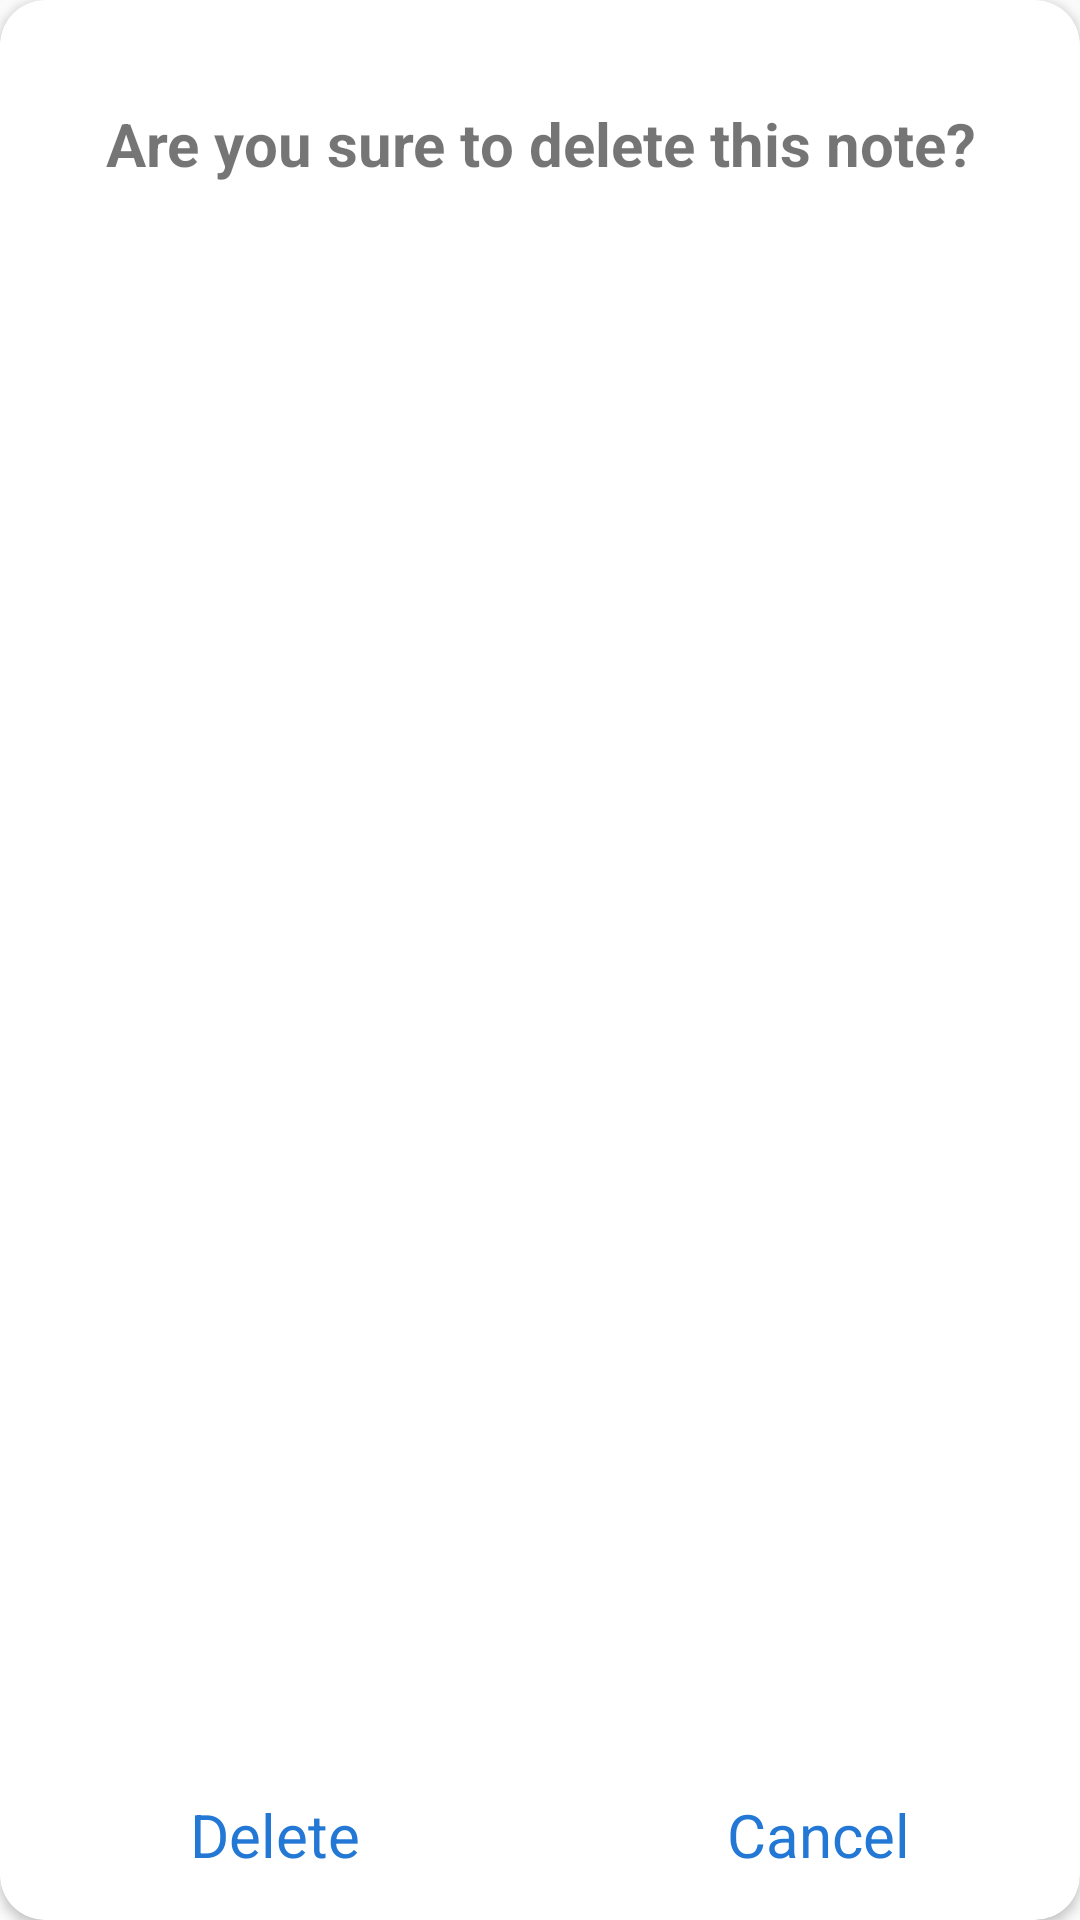

Produce the Android XML layout that renders to this screen, including the resource entries it uses.
<!-- AndroidManifest.xml: application theme AppTheme -->
<!-- res/layout/confirmed_dialog.xml -->
<?xml version="1.0" encoding="utf-8"?>
<android.support.v7.widget.CardView xmlns:android="http://schemas.android.com/apk/res/android"
    android:layout_width="280dp"
    android:layout_height="150dp"
    xmlns:app="http://schemas.android.com/apk/res-auto"
    xmlns:card_view="http://schemas.android.com/tools"
    app:cardCornerRadius="15dp"
    card_view:cardElevation="0dp">
    <android.support.constraint.ConstraintLayout
        android:layout_width="match_parent"
        android:layout_height="match_parent">

        <TextView
            android:id="@+id/txtConfirmed"
            android:layout_width="match_parent"
            android:layout_height="80dp"
            android:layout_marginEnd="8dp"
            android:layout_marginStart="8dp"
            android:layout_marginTop="8dp"
            android:gravity="center_horizontal|center_vertical"
            android:text="Are you sure to delete this note?"
            android:textSize="20sp"
            android:textStyle="bold"
            app:layout_constraintEnd_toEndOf="parent"
            app:layout_constraintStart_toStartOf="parent"
            app:layout_constraintTop_toTopOf="parent" />

        <View
            android:id="@+id/view"
            android:layout_width="match_parent"
            android:layout_height="2dp"
            android:layout_marginBottom="8dp"
            android:background="@color/color_grey"
            app:layout_constraintBottom_toBottomOf="parent"
            app:layout_constraintStart_toStartOf="parent"
            app:layout_constraintTop_toBottomOf="@id/txtConfirmed"
            app:layout_constraintVertical_bias="0.07999998" />

        <View
            android:id="@+id/view2"
            android:layout_width="2dp"
            android:layout_height="57dp"
            android:background="@color/color_grey"
            android:layout_marginStart="8dp"
            app:layout_constraintBottom_toBottomOf="parent"
            app:layout_constraintEnd_toEndOf="@+id/view"
            app:layout_constraintStart_toStartOf="@+id/view" />

        <TextView
            android:id="@+id/txtDelete"
            android:layout_width="100dp"
            android:layout_height="50dp"
            android:layout_marginBottom="8dp"
            android:layout_marginEnd="8dp"
            android:layout_marginStart="8dp"
            android:layout_marginTop="8dp"
            android:text="Delete"
            android:gravity="center_horizontal|center_vertical"
            android:textColor="@color/dot_dark_screen3"
            android:textSize="20sp"
            app:layout_constraintBottom_toBottomOf="parent"
            app:layout_constraintEnd_toStartOf="@+id/view2"
            app:layout_constraintStart_toStartOf="parent"
            app:layout_constraintTop_toTopOf="@+id/view2" />

        <TextView
            android:id="@+id/txtCancel"
            android:layout_width="100dp"
            android:layout_height="50dp"
            android:layout_marginBottom="8dp"
            android:layout_marginEnd="8dp"
            android:layout_marginStart="8dp"
            android:layout_marginTop="8dp"
            android:gravity="center_horizontal|center_vertical"
            android:text="Cancel"
            android:textColor="@color/dot_dark_screen3"
            android:textSize="20sp"
            app:layout_constraintBottom_toBottomOf="parent"
            app:layout_constraintEnd_toEndOf="parent"
            app:layout_constraintStart_toEndOf="@+id/view2"
            app:layout_constraintTop_toTopOf="@+id/view2" />
    </android.support.constraint.ConstraintLayout>
</android.support.v7.widget.CardView>
<!-- resources referenced by this layout -->
<resources>
  <color name="dot_dark_screen3">#2278d4</color>
  <style name="AppTheme" parent="Theme.AppCompat.Light.NoActionBar">
          
          <item name="colorPrimary">@color/colorPrimary</item>
          <item name="colorPrimaryDark">@color/colorPrimaryDark</item>
          <item name="colorAccent">@color/colorAccent</item>
          <item name="android:windowContentTransitions">true</item>
         
          
        
      </style>
  <color name="colorPrimary">#3F51B5</color>
  <color name="colorPrimaryDark">#303F9F</color>
  <color name="colorAccent">#FF4081</color>
</resources>
